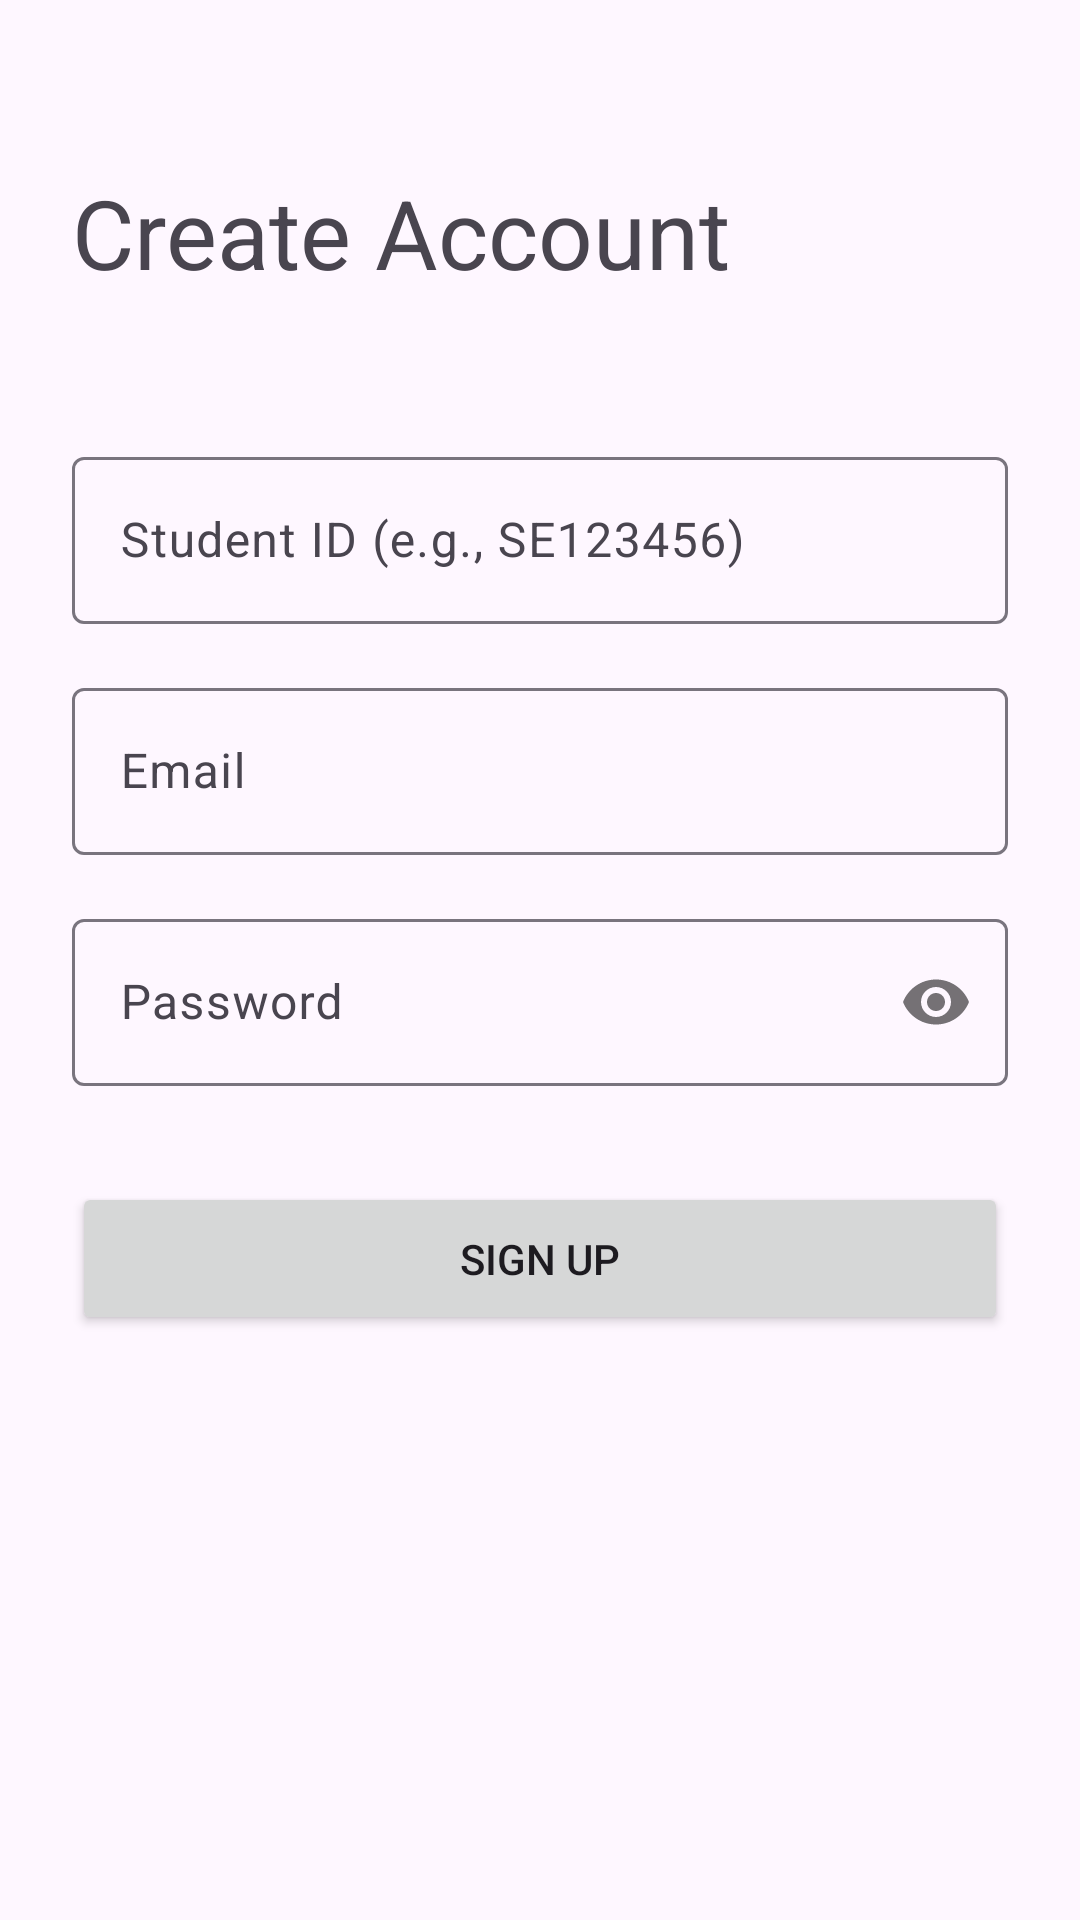

Reconstruct the res/layout file that produces this screen, plus the resources it refers to.
<!-- AndroidManifest.xml: application theme Theme.Attendix -->
<!-- res/layout/fragment_register.xml -->
<?xml version="1.0" encoding="utf-8"?>
<androidx.constraintlayout.widget.ConstraintLayout xmlns:android="http://schemas.android.com/apk/res/android"
    xmlns:app="http://schemas.android.com/apk/res-auto"
    xmlns:tools="http://schemas.android.com/tools"
    android:layout_width="match_parent"
    android:layout_height="match_parent"
    android:padding="24dp"
    tools:context=".ui.auth.RegisterFragment">

    <TextView
        android:id="@+id/textViewRegisterTitle"
        android:layout_width="wrap_content"
        android:layout_height="wrap_content"
        android:text="Create Account"
        android:textAppearance="@style/TextAppearance.Material3.HeadlineLarge"
        app:layout_constraintStart_toStartOf="parent"
        app:layout_constraintTop_toTopOf="parent"
        android:layout_marginTop="32dp"/>

    <com.google.android.material.textfield.TextInputLayout
        android:id="@+id/textFieldStudentId"
        android:layout_width="0dp"
        android:layout_height="wrap_content"
        android:layout_marginTop="48dp"
        android:hint="Student ID (e.g., SE123456)"
        app:layout_constraintEnd_toEndOf="parent"
        app:layout_constraintStart_toStartOf="parent"
        app:layout_constraintTop_toBottomOf="@id/textViewRegisterTitle">

        <com.google.android.material.textfield.TextInputEditText
            android:id="@+id/editTextStudentId"
            android:layout_width="match_parent"
            android:layout_height="wrap_content" />
    </com.google.android.material.textfield.TextInputLayout>

    <com.google.android.material.textfield.TextInputLayout
        android:id="@+id/textFieldEmailRegister"
        android:layout_width="0dp"
        android:layout_height="wrap_content"
        android:layout_marginTop="16dp"
        android:hint="Email"
        app:layout_constraintEnd_toEndOf="parent"
        app:layout_constraintStart_toStartOf="parent"
        app:layout_constraintTop_toBottomOf="@id/textFieldStudentId">

        <com.google.android.material.textfield.TextInputEditText
            android:id="@+id/editTextEmailRegister"
            android:layout_width="match_parent"
            android:layout_height="wrap_content"
            android:inputType="textEmailAddress" />
    </com.google.android.material.textfield.TextInputLayout>

    <com.google.android.material.textfield.TextInputLayout
        android:id="@+id/textFieldPasswordRegister"
        android:layout_width="0dp"
        android:layout_height="wrap_content"
        android:layout_marginTop="16dp"
        android:hint="Password"
        app:passwordToggleEnabled="true"
        app:layout_constraintEnd_toEndOf="parent"
        app:layout_constraintStart_toStartOf="parent"
        app:layout_constraintTop_toBottomOf="@id/textFieldEmailRegister">

        <com.google.android.material.textfield.TextInputEditText
            android:id="@+id/editTextPasswordRegister"
            android:layout_width="match_parent"
            android:layout_height="wrap_content"
            android:inputType="textPassword" />
    </com.google.android.material.textfield.TextInputLayout>

    <Button
        android:id="@+id/buttonRegister"
        android:layout_width="0dp"
        android:layout_height="wrap_content"
        android:layout_marginTop="32dp"
        android:padding="16dp"
        android:text="Sign Up"
        app:layout_constraintEnd_toEndOf="parent"
        app:layout_constraintStart_toStartOf="parent"
        app:layout_constraintTop_toBottomOf="@id/textFieldPasswordRegister" />

    <ProgressBar
        android:id="@+id/progressBarRegister"
        android:layout_width="wrap_content"
        android:layout_height="wrap_content"
        android:visibility="gone"
        app:layout_constraintTop_toTopOf="parent"
        app:layout_constraintBottom_toBottomOf="parent"
        app:layout_constraintStart_toStartOf="parent"
        app:layout_constraintEnd_toEndOf="parent"/>

</androidx.constraintlayout.widget.ConstraintLayout>
<!-- resources referenced by this layout -->
<resources>
  <style name="Theme.Attendix" parent="Theme.Material3.DayNight">
          
          <item name="colorPrimary">@color/purple_500</item>
          <item name="colorPrimaryVariant">@color/purple_700</item>
          <item name="colorOnPrimary">@color/white</item>
          
          <item name="colorSecondary">@color/teal_200</item>
          <item name="colorSecondaryVariant">@color/teal_700</item>
          <item name="colorOnSecondary">@color/black</item>
          
          <item name="android:statusBarColor">?attr/colorPrimaryVariant</item>
          
      </style>
  <color name="purple_500">#FF9800</color>
  <color name="purple_700">#F57C00</color>
  <color name="white">#FFFFFFFF</color>
  <color name="teal_200">#FFE0B2</color>
  <color name="teal_700">#FF9800</color>
  <color name="black">#FF000000</color>
</resources>
